Run: headless pygame with SDL's dummy video driver; simulated clock (each Clock.tick advances the game by its frame time, no real sleeping); random seed 0; keys injected as events and as key.get_pressed() state; no mouse input.
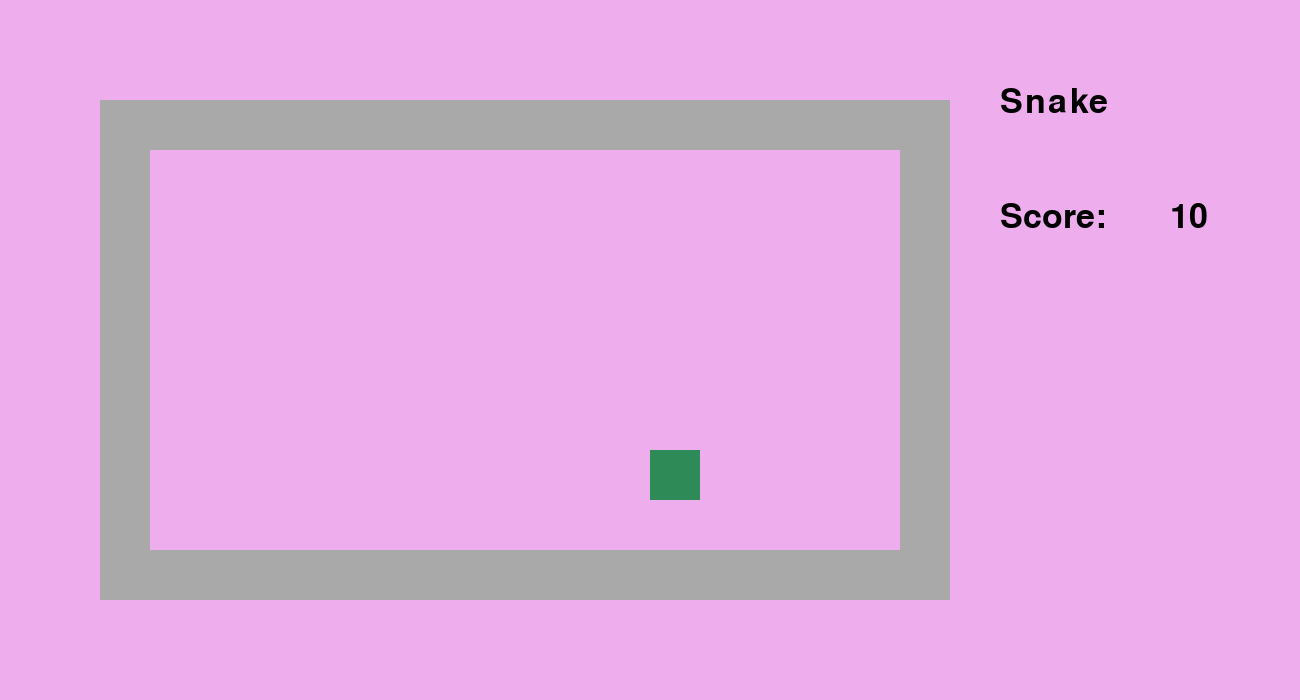
Frame 1 of 4 · flips 1–60 · no input
Frame 2 of 4 · flips 61–180 · tapped SPACE, RETURN · held RIGHT (→), D · screen unchanged from frame 1, image omitted
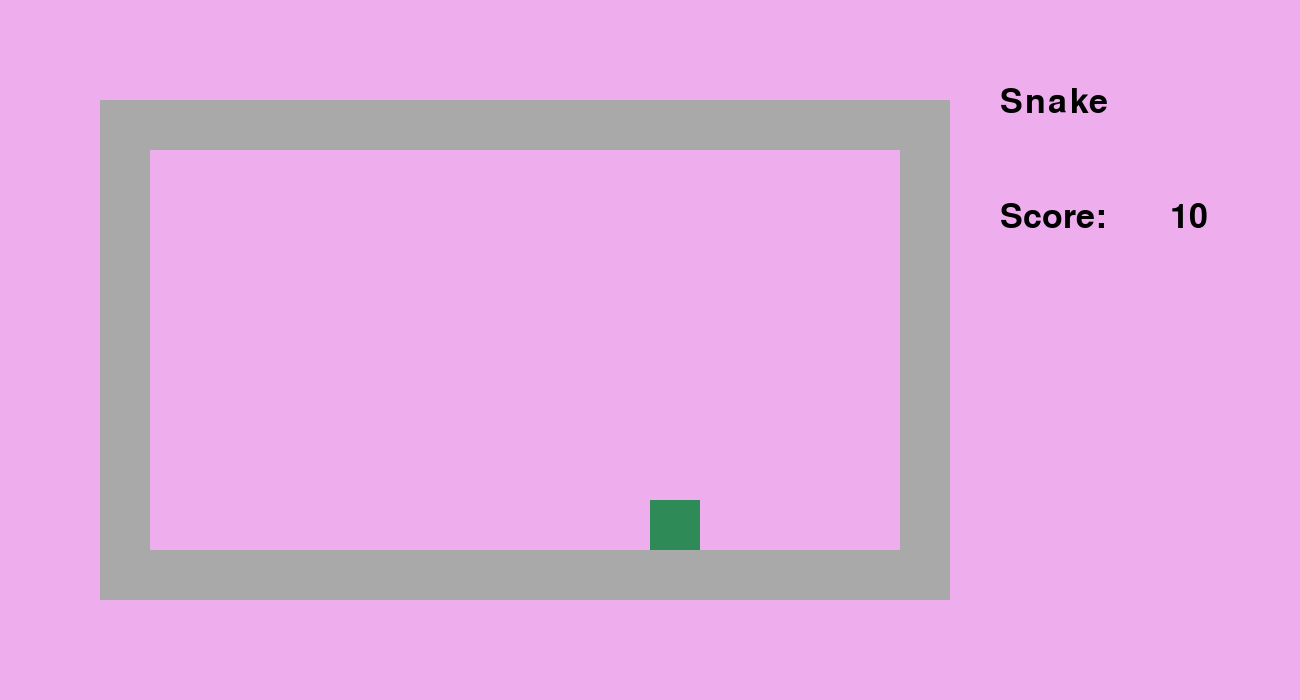
Frame 3 of 4 · flips 181–300 · held DOWN (↓), S
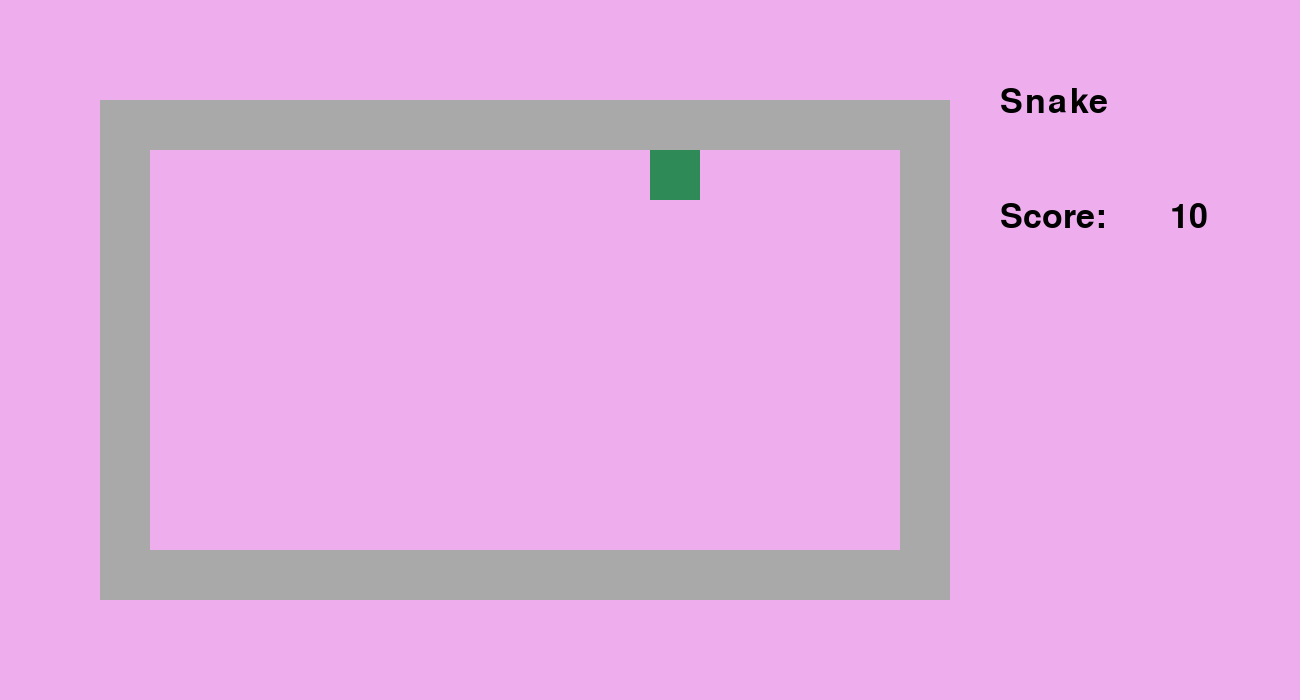
Frame 4 of 4 · flips 301–420 · held LEFT (←), A, UP (↑), W

The pygame program that drew these frames:

import pygame

# Variables ---------------------------------------------------------------------- #
SCREEN_X_SIZE = 1300
SCREEN_Y_SIZE = 700

x_coord_snake = 650
y_coord_snake = 450
previous_x_coord_snake =  0
previous_y_coord_snake =  0

previous_snake_direction = 0

snake_in_border = False




# -- Borders -- #
# ToDo: Only make one inner rect and check if snake is outside of that
left_rect_border = pygame.Rect(100, 100, 50, 500)      # Left, Top, Width, Height
right_rect_border = pygame.Rect(900, 100, 50, 500)
upper_rect_border = pygame.Rect(150, 100, 750, 50)
lower_rect_border = pygame.Rect(150, 550, 750, 50)

border_rect_list = [left_rect_border,
                    right_rect_border,
                    upper_rect_border,
                    lower_rect_border]

# Init Module -------------------------------------------------------------------- #
pygame.init()
pygame.display.set_caption("Snake")
screen = pygame.display.set_mode((SCREEN_X_SIZE, SCREEN_Y_SIZE))
clock = pygame.time.Clock()
running = True

last_key_pressed = pygame.key.get_pressed()

# Functions ---------------------------------------------------------------------- #

def updateSnake(_x_coord, _y_coord, _previous_snake_direction):
    # key_pressed = pygame.key.get_pressed()

    snake_direction = updateDirection(last_key_pressed, _previous_snake_direction)
    print(f"Snake Direction: {snake_direction}")

    if snake_direction == "w":
        _y_coord -= 50
    elif snake_direction == "a":
        _x_coord -= 50
    elif snake_direction == "s":
        _y_coord += 50
    elif snake_direction == "d":
        _x_coord += 50
    
    # -- Check for Collision -- #
    snake_rect = pygame.Rect(_x_coord, _y_coord, 50, 50)
    collision_with_border = pygame.Rect.collidelist(snake_rect, border_rect_list)

    if collision_with_border != -1:
        _x_coord = previous_x_coord_snake
        _y_coord = previous_y_coord_snake
        # print(f"Border!!")

    snake_rect = pygame.Rect(_x_coord, _y_coord, 50, 50)
    _previous_snake_direction = snake_direction

    return snake_rect, _x_coord, _y_coord, _previous_snake_direction


def updateDirection(_key_pressed, _previous_snake_direction):
    if _key_pressed == pygame.K_w:
        snake_direction = "w"
    elif _key_pressed == pygame.K_a:
        snake_direction = "a"
    elif _key_pressed == pygame.K_s:
        snake_direction = "s"
    elif _key_pressed == pygame.K_d:
        snake_direction = "d"
    else:
        snake_direction = _previous_snake_direction

    return snake_direction


def drawField(_snake_rect):
    # ToDo: Later add a smaller rect in the middle of the rect and only that is being filled everytime
    screen.fill("plum2")
    
    # -- Borders -- #
    pygame.draw.rect(screen, "darkgray", left_rect_border)
    pygame.draw.rect(screen, "darkgray", right_rect_border)
    pygame.draw.rect(screen, "darkgray", upper_rect_border)
    pygame.draw.rect(screen, "darkgray", lower_rect_border)

    # -- Text -- #
    score_font = pygame.font.SysFont("Comic Sans MS", 50)
    
    snake_heading = score_font.render("Snake ", True, "black")
    screen.blit(snake_heading, (1000, 85))

    score_text = score_font.render("Score: ", True, "black")
    screen.blit(score_text, (1000, 200))

    score_number = score_font.render("10", True, "black")
    screen.blit(score_number, (1170, 200))

    # -- Draw Snake -- #
    pygame.draw.rect(screen, "seagreen4", _snake_rect) 

def generateFood(_food_on_screen):

    # ToDo: Food darf nicht auf Schlange generiert werden
    # Auch checken ob Food schon generiert wurde und noch nicht aufgesammelt wurde



    pass





if __name__ == "__main__":
    while running:
        # poll for events
        # pygame.QUIT event means the user clicked X to close your window
        for event in pygame.event.get():
            if event.type == pygame.QUIT:
                running = False
            if event.type == pygame.KEYDOWN:
                last_key_pressed = event.key


        # RENDER YOUR GAME HERE
        snake_rect, x_coord_snake, y_coord_snake, previous_snake_direction = updateSnake(x_coord_snake, y_coord_snake, previous_snake_direction)

        previous_x_coord_snake = x_coord_snake
        previous_y_coord_snake = y_coord_snake
        
        drawField(snake_rect)


        # -- Plot on screen -- #
        pygame.display.flip()


        clock.tick(5)  # limits FPS to 60

    pygame.quit()









"""
ToDo:
- Schlange in eine Richtung bewegen bis eine neue Rechung eingeschlagen wird
- Food generieren
- Schlange am Anfang an random Positon platzieren
- Schlange updaten wenn sie länger wird
- Schlange kleiner machen?

"""
